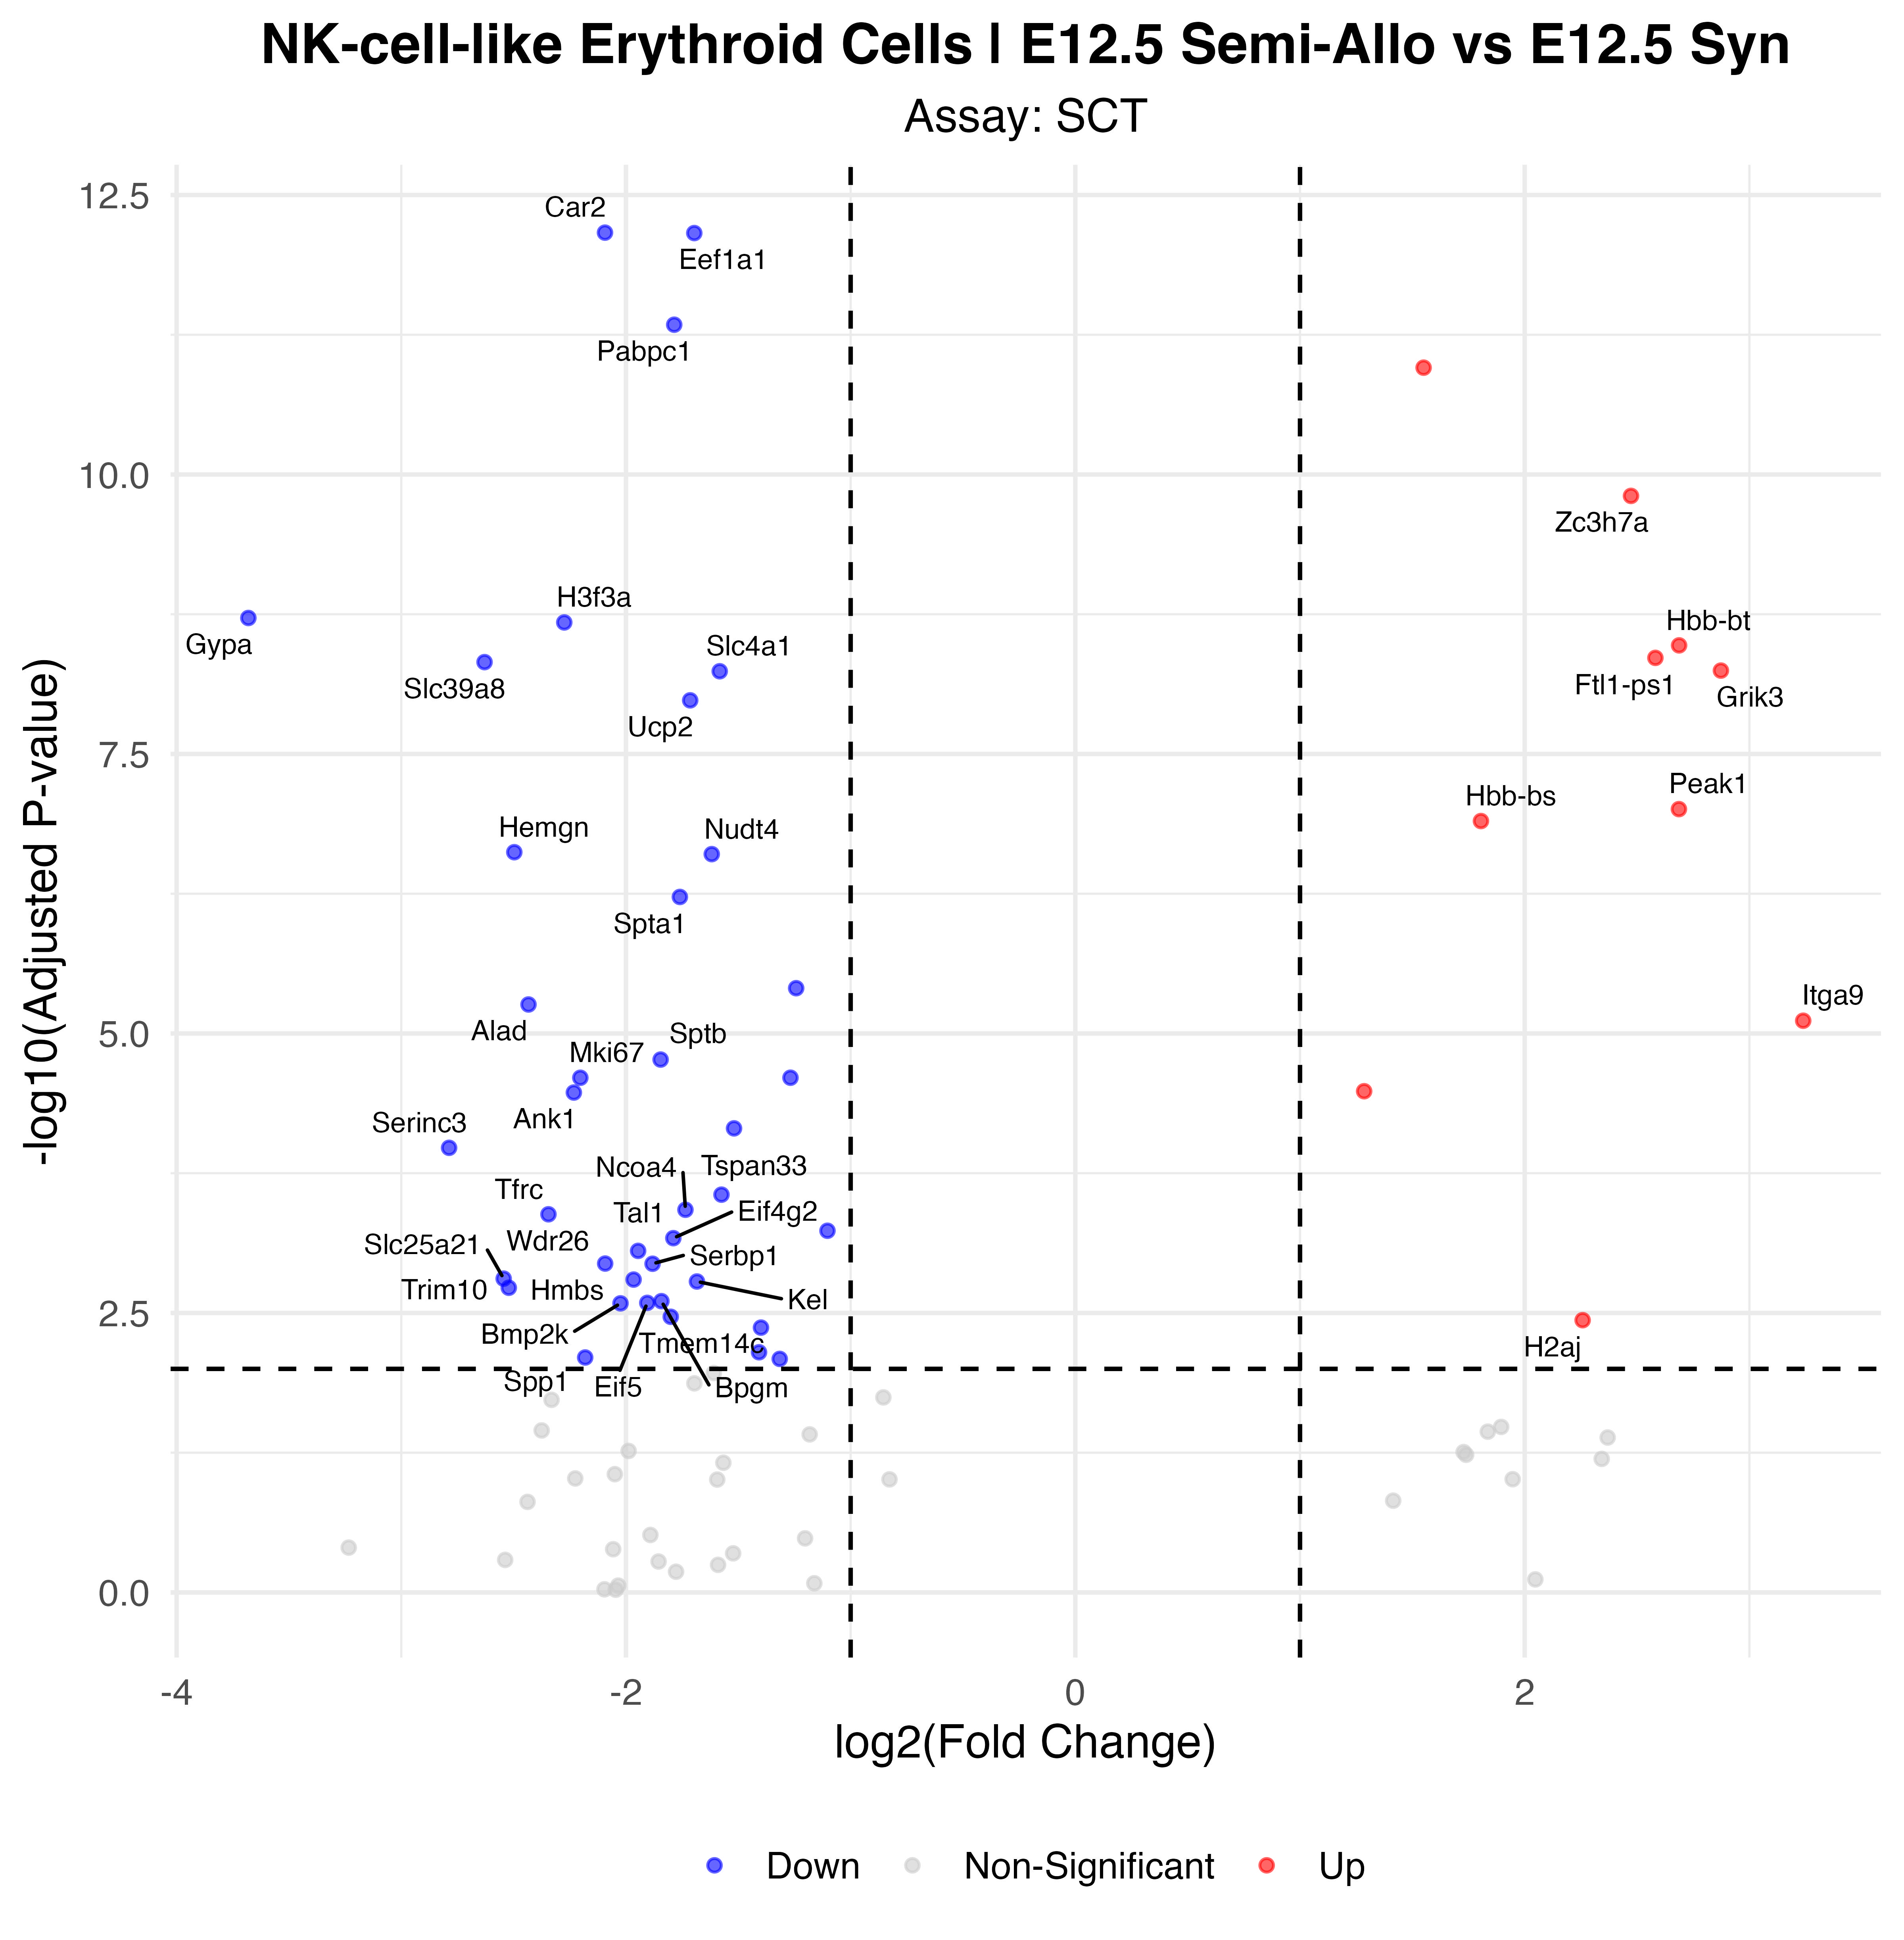

The file beside this chart, header and first rows:
p_val, avg_log2FC, pct.1, pct.2, p_val_adj, gene, p_val_adj_plot, Significance
3.90617410306715e-17, -2.093, 0.629, 1, 6.8639291339096e-13, Car2, 6.8639291339096e-13, Down
3.94111511906473e-17, -1.696, 0.829, 1, 6.92532748722055e-13, Eef1a1, 6.92532748722055e-13, Down
2.60245361737727e-16, -1.785, 0.8, 0.995, 4.57303149645534e-12, Pabpc1, 4.57303149645534e-12, Down
6.30478809950805e-16, 1.55, 1, 0.931, 1.10787736484555e-11, Tpt1, 1.10787736484555e-11, Up
8.84318586819176e-15, 2.473, 0.971, 0.986, 1.55392462075866e-10, Zc3h7a, 1.55392462075866e-10, Up
1.09303965538722e-13, -3.681, 0.086, 0.802, 1.92068928244642e-09, Gypa, 1.92068928244642e-09, Down
1.19812585540395e-13, -2.275, 0.4, 0.917, 2.10534675311582e-09, H3f3a, 2.10534675311582e-09, Down
1.92159488746433e-13, 2.687, 0.857, 0.373, 3.37662653625232e-09, Hbb-bt, 3.37662653625232e-09, Up
2.48603425543263e-13, 2.582, 0.914, 0.442, 4.36845939364622e-09, Ftl1-ps1, 4.36845939364622e-09, Up
2.71322681060835e-13, -2.629, 0.229, 0.88, 4.76768215160099e-09, Slc39a8, 4.76768215160099e-09, Down
3.230207165972e-13, 2.873, 0.657, 0.147, 5.67612003204599e-09, Grik3, 5.67612003204599e-09, Up
3.27487474236922e-13, -1.583, 0.686, 0.977, 5.7546098972912e-09, Slc4a1, 5.7546098972912e-09, Down
5.96130356441798e-13, -1.714, 0.6, 0.977, 1.04752026233953e-08, Ucp2, 1.04752026233953e-08, Down
5.60162313559769e-12, 2.686, 0.971, 0.949, 9.84317217387227e-08, Peak1, 9.84317217387227e-08, Up
7.16176154228234e-12, 1.805, 1, 0.889, 1.25846473820985e-07, Hbb-bs, 1.25846473820985e-07, Up
1.36058391155278e-11, -2.497, 0.343, 0.843, 2.39081804938055e-07, Hemgn, 2.39081804938055e-07, Down
1.41561738102445e-11, -1.618, 0.571, 0.991, 2.48752286193616e-07, Nudt4, 2.48752286193616e-07, Down
3.41934932159699e-11, -1.76, 0.429, 0.935, 6.00848062791022e-07, Spta1, 6.00848062791022e-07, Down
2.23958030658604e-10, -1.243, 0.829, 0.982, 3.93539051473299e-06, Slc25a37, 3.93539051473299e-06, Down
3.13278173871559e-10, -2.434, 0.171, 0.76, 5.50492407127104e-06, Alad, 5.50492407127104e-06, Down
4.37687758207497e-10, 3.24, 0.743, 0.373, 7.69104928722213e-06, Itga9, 7.69104928722213e-06, Up
9.74100111877165e-10, -1.846, 0.429, 0.885, 1.71168871659055e-05, Sptb, 1.71168871659055e-05, Down
1.41573083788367e-09, -1.268, 0.857, 0.991, 2.48772222832919e-05, Hbb-bh1, 2.48772222832919e-05, Down
1.41683520093754e-09, -2.203, 0.686, 0.862, 2.48966281508745e-05, Mki67, 2.48966281508745e-05, Down
1.86935361916041e-09, 1.285, 0.971, 0.968, 3.28482817958867e-05, Cntnap5b, 3.28482817958867e-05, Up
1.92113650378518e-09, -2.232, 0.171, 0.737, 3.37582106445132e-05, Ank1, 3.37582106445132e-05, Down
4.0176870122691e-09, -1.519, 0.429, 0.862, 7.05987961795926e-05, Cpox, 7.05987961795926e-05, Down
5.99685591810308e-09, -2.787, 0.114, 0.659, 0.0001054, Serinc3, 0.0001054, Down
1.57356101728332e-08, -1.575, 0.314, 0.848, 0.0002765, Tspan33, 0.0002765, Down
2.14815563060473e-08, -1.735, 0.314, 0.793, 0.0003775, Ncoa4, 0.0003775, Down
2.35816619773724e-08, -2.345, 0.2, 0.696, 0.0004144, Tfrc, 0.0004144, Down
3.31031588287693e-08, -1.103, 0.629, 0.94, 0.0005817, Fech, 0.0005817, Down
3.85509545217998e-08, -1.789, 0.286, 0.779, 0.0006774, Eif4g2, 0.0006774, Down
5.00953903909177e-08, -1.946, 0.171, 0.705, 0.0008803, Tal1, 0.0008803, Down
6.50540299662274e-08, -2.093, 0.171, 0.696, 0.001143, Wdr26, 0.001143, Down
6.53027161743667e-08, -1.882, 0.229, 0.742, 0.001147, Serbp1, 0.001147, Down
8.87520808667919e-08, -2.544, 0.143, 0.631, 0.00156, Slc25a21, 0.00156, Down
9.04856163503643e-08, -1.966, 0.2, 0.696, 0.00159, Hmbs, 0.00159, Down
9.4159464863849e-08, -1.684, 0.257, 0.751, 0.001655, Kel, 0.001655, Down
1.0707966693749e-07, -2.522, 0.114, 0.608, 0.001882, Trim10, 0.001882, Down
1.41147288735252e-07, -1.842, 0.314, 0.747, 0.00248, Bpgm, 0.00248, Down
1.46183587923348e-07, -1.905, 0.171, 0.687, 0.002569, Eif5, 0.002569, Down
1.47620312423579e-07, -2.024, 0.229, 0.682, 0.002594, Bmp2k, 0.002594, Down
1.94766682332726e-07, -1.801, 0.171, 0.7, 0.003422, Tmem14c, 0.003422, Down
2.08786108408196e-07, 2.258, 0.514, 0.152, 0.003669, H2aj, 0.003669, Up
2.43339788711717e-07, -1.399, 0.571, 0.848, 0.004276, Anp32b, 0.004276, Down
4.04307129530755e-07, -1.408, 0.457, 0.816, 0.007104, Gclm, 0.007104, Down
4.50335732961943e-07, -2.182, 0.314, 0.728, 0.007913, Spp1, 0.007913, Down
4.63592041872055e-07, -1.316, 0.486, 0.889, 0.008146, Epb41, 0.008146, Down
